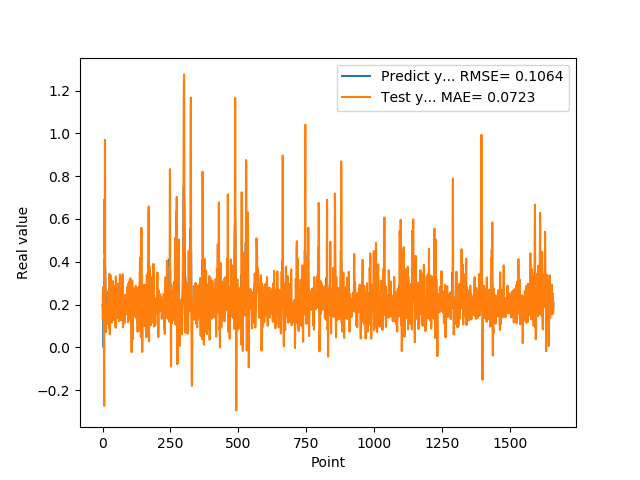

The table this chart was drawn from, first rows:
1.955727785830000398e-01, 1.373650747705775499e-01
1.954265981910000005e-01, 2.415914460356145266e-01
2.004670947789999880e-01, 2.821603727040981613e-01
2.029463946819999587e-01, 2.117250168436557722e-01
0.000000000000000000e+00, 2.388166224633351820e-01
1.862521618600000151e-01, 1.109032599922016304e-01
1.862153261900000301e-01, -2.733099963441700808e-01
4.038094580169999670e-01, 6.903072022006981889e-01
4.118085205549999461e-01, 4.353240966254317001e-01
3.743042349819999948e-01, 9.696430530541153558e-01
3.571429848669999685e-01, 2.088268457698953806e-01
2.572054266930000055e-01, 1.273118012647295738e-01
2.409307956699999753e-01, 1.782582486044855252e-01
2.253161966800000249e-01, 7.128986587342427128e-02
1.935185044999999937e-01, 1.046297783126673431e-01
1.787700653079999924e-01, 1.217603423708291388e-01
1.622045934200000150e-01, 1.107345183174243269e-01
1.761920750140000269e-01, 1.779798520797696848e-01
1.883655935530000325e-01, 1.341500334365537117e-01
1.861467957499999548e-01, 2.617386815366080643e-01
1.954913884399999968e-01, 2.432469854249367514e-01
1.954011768099999935e-01, 2.012616329052631658e-01
1.660518944260000185e-01, 2.534791610723206579e-01
1.907722949980000249e-01, 1.857806030178129064e-01
2.156041562559999625e-01, 9.016117751056673679e-02
1.898660957809999716e-01, 3.440187246745661231e-01
1.770474612709999895e-01, 2.873010631132710269e-01
2.001174986360000074e-01, 6.084228881546337869e-02
1.948629021640000125e-01, 1.874531116219142479e-01
1.922753006219999894e-01, 3.377954063598356260e-01
1.779100298880000042e-01, 1.655655844026581447e-01
1.810636967419999854e-01, 1.857870848643694561e-01
1.680064052340000114e-01, 1.675629161558574998e-01
1.635809391740000174e-01, 1.912728955010277176e-01
1.706920862200000111e-01, 1.159777747996839081e-01
1.916799396280000345e-01, 1.879797614980887877e-01
2.085516005749999957e-01, 2.562983751098839025e-01
2.058236002919999752e-01, 2.580804524315904458e-01
1.828240007160000513e-01, 3.096927896147530501e-01
1.857409924269999846e-01, 1.914468748636623807e-01
1.775099337099999841e-01, 1.274907391952455893e-01
1.752161234619999952e-01, 2.084986769767740444e-01
1.971126049759999999e-01, 1.636745477845641950e-01
1.845117062330000057e-01, 2.091036923897178768e-01
1.984785944219999987e-01, 2.584769826254378899e-01
2.143009155989999692e-01, 1.765897151088867689e-01
1.841159015890000139e-01, 2.858925636461758790e-01
2.104043960570000094e-01, 2.382424352010631685e-01
2.032361328599999739e-01, 9.170417376487349781e-02
2.088565975429999833e-01, 3.316572561431688215e-01
1.960448026660000231e-01, 2.446681204735863813e-01
1.900728046889999523e-01, 2.119830156268772969e-01
1.658952832220000062e-01, 1.334723878751085391e-01
1.872539073229999851e-01, 1.742658369166152632e-01
1.852532625200000171e-01, 1.413254938649997627e-01
1.799222826959999966e-01, 2.387736539001905911e-01
2.012764066460000223e-01, 1.886337746843486096e-01
1.978618204589999985e-01, 2.236334709665333820e-01
1.950792670250000027e-01, 2.982954686055552807e-01
1.711323857310000085e-01, 1.763433425533713905e-01
1.623787879939999901e-01, 1.845827579328890300e-01
... 1,599 more rows
